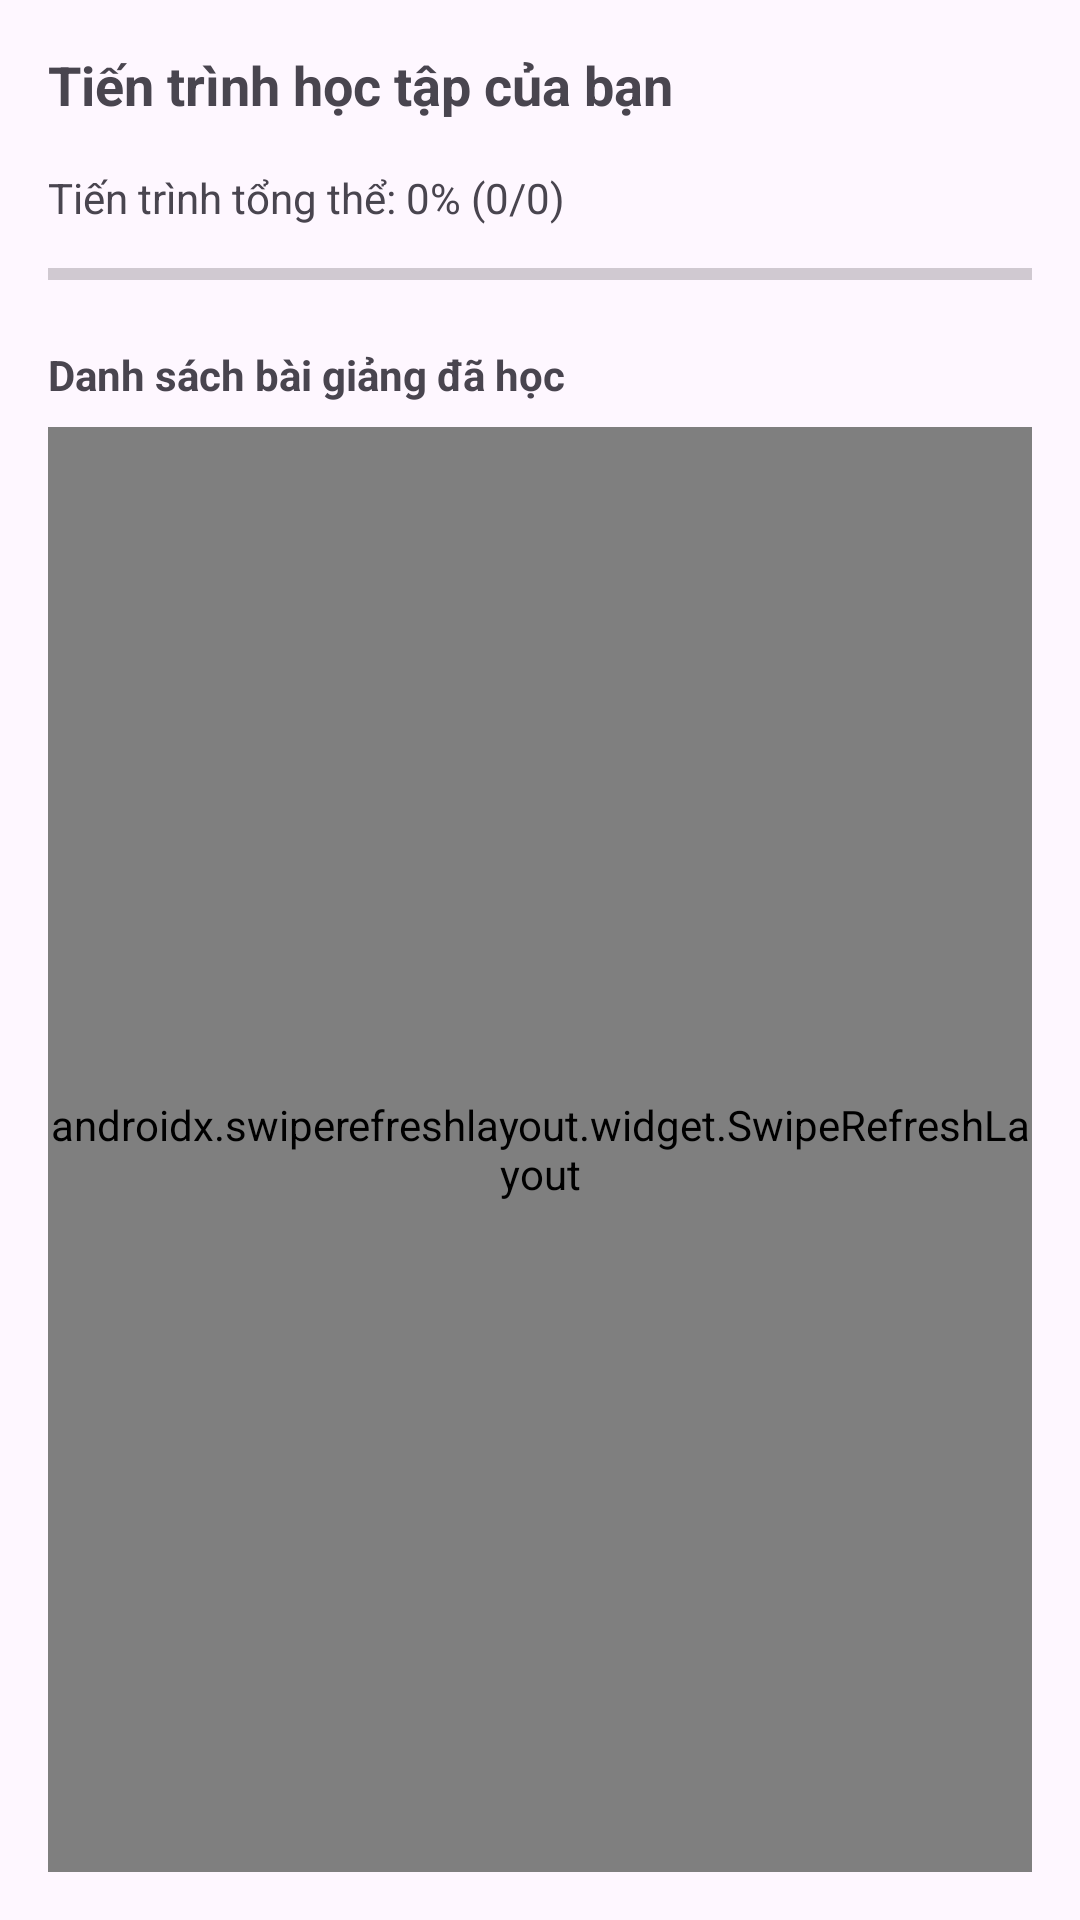

The Android layout XML behind this screen, and the referenced resources:
<!-- AndroidManifest.xml: application theme Theme.App_learn_chinese_2025 -->
<!-- res/layout/fragment_tien_trinh.xml -->
<?xml version="1.0" encoding="utf-8"?>
<androidx.constraintlayout.widget.ConstraintLayout xmlns:android="http://schemas.android.com/apk/res/android"
    xmlns:app="http://schemas.android.com/apk/res-auto"
    android:layout_width="match_parent"
    android:layout_height="match_parent"
    android:padding="16dp">

    <TextView
        android:id="@+id/tvTienTrinhTitle"
        android:layout_width="match_parent"
        android:layout_height="wrap_content"
        android:text="Tiến trình học tập của bạn"
        android:textSize="18sp"
        android:textStyle="bold"
        app:layout_constraintStart_toStartOf="parent"
        app:layout_constraintTop_toTopOf="parent" />

    <TextView
        android:id="@+id/tvTongTienTrinh"
        android:layout_width="match_parent"
        android:layout_height="wrap_content"
        android:layout_marginTop="16dp"
        android:text="Tiến trình tổng thể: 0% (0/0)"
        app:layout_constraintStart_toStartOf="parent"
        app:layout_constraintTop_toBottomOf="@+id/tvTienTrinhTitle" />

    <ProgressBar
        android:id="@+id/progressBarTongTienTrinh"
        style="?android:attr/progressBarStyleHorizontal"
        android:layout_width="match_parent"
        android:layout_height="wrap_content"
        android:layout_marginTop="8dp"
        android:max="100"
        android:progress="0"
        app:layout_constraintStart_toStartOf="parent"
        app:layout_constraintTop_toBottomOf="@+id/tvTongTienTrinh" />

    <TextView
        android:id="@+id/tvDanhSachBaiGiang"
        android:layout_width="match_parent"
        android:layout_height="wrap_content"
        android:layout_marginTop="16dp"
        android:text="Danh sách bài giảng đã học"
        android:textStyle="bold"
        app:layout_constraintStart_toStartOf="parent"
        app:layout_constraintTop_toBottomOf="@+id/progressBarTongTienTrinh" />

    <androidx.swiperefreshlayout.widget.SwipeRefreshLayout
        android:id="@+id/swipeRefresh"
        android:layout_width="0dp"
        android:layout_height="0dp"
        android:layout_marginTop="8dp"
        app:layout_constraintBottom_toBottomOf="parent"
        app:layout_constraintEnd_toEndOf="parent"
        app:layout_constraintStart_toStartOf="parent"
        app:layout_constraintTop_toBottomOf="@+id/tvDanhSachBaiGiang">

        <androidx.recyclerview.widget.RecyclerView
            android:id="@+id/rvTienTrinh"
            android:layout_width="match_parent"
            android:layout_height="match_parent" />

    </androidx.swiperefreshlayout.widget.SwipeRefreshLayout>

</androidx.constraintlayout.widget.ConstraintLayout>
<!-- resources referenced by this layout -->
<resources>
  <style name="Theme.App_learn_chinese_2025" parent="Base.Theme.App_learn_chinese_2025" />
  <style name="Base.Theme.App_learn_chinese_2025" parent="Theme.Material3.DayNight.NoActionBar">
          
          
      </style>
</resources>
